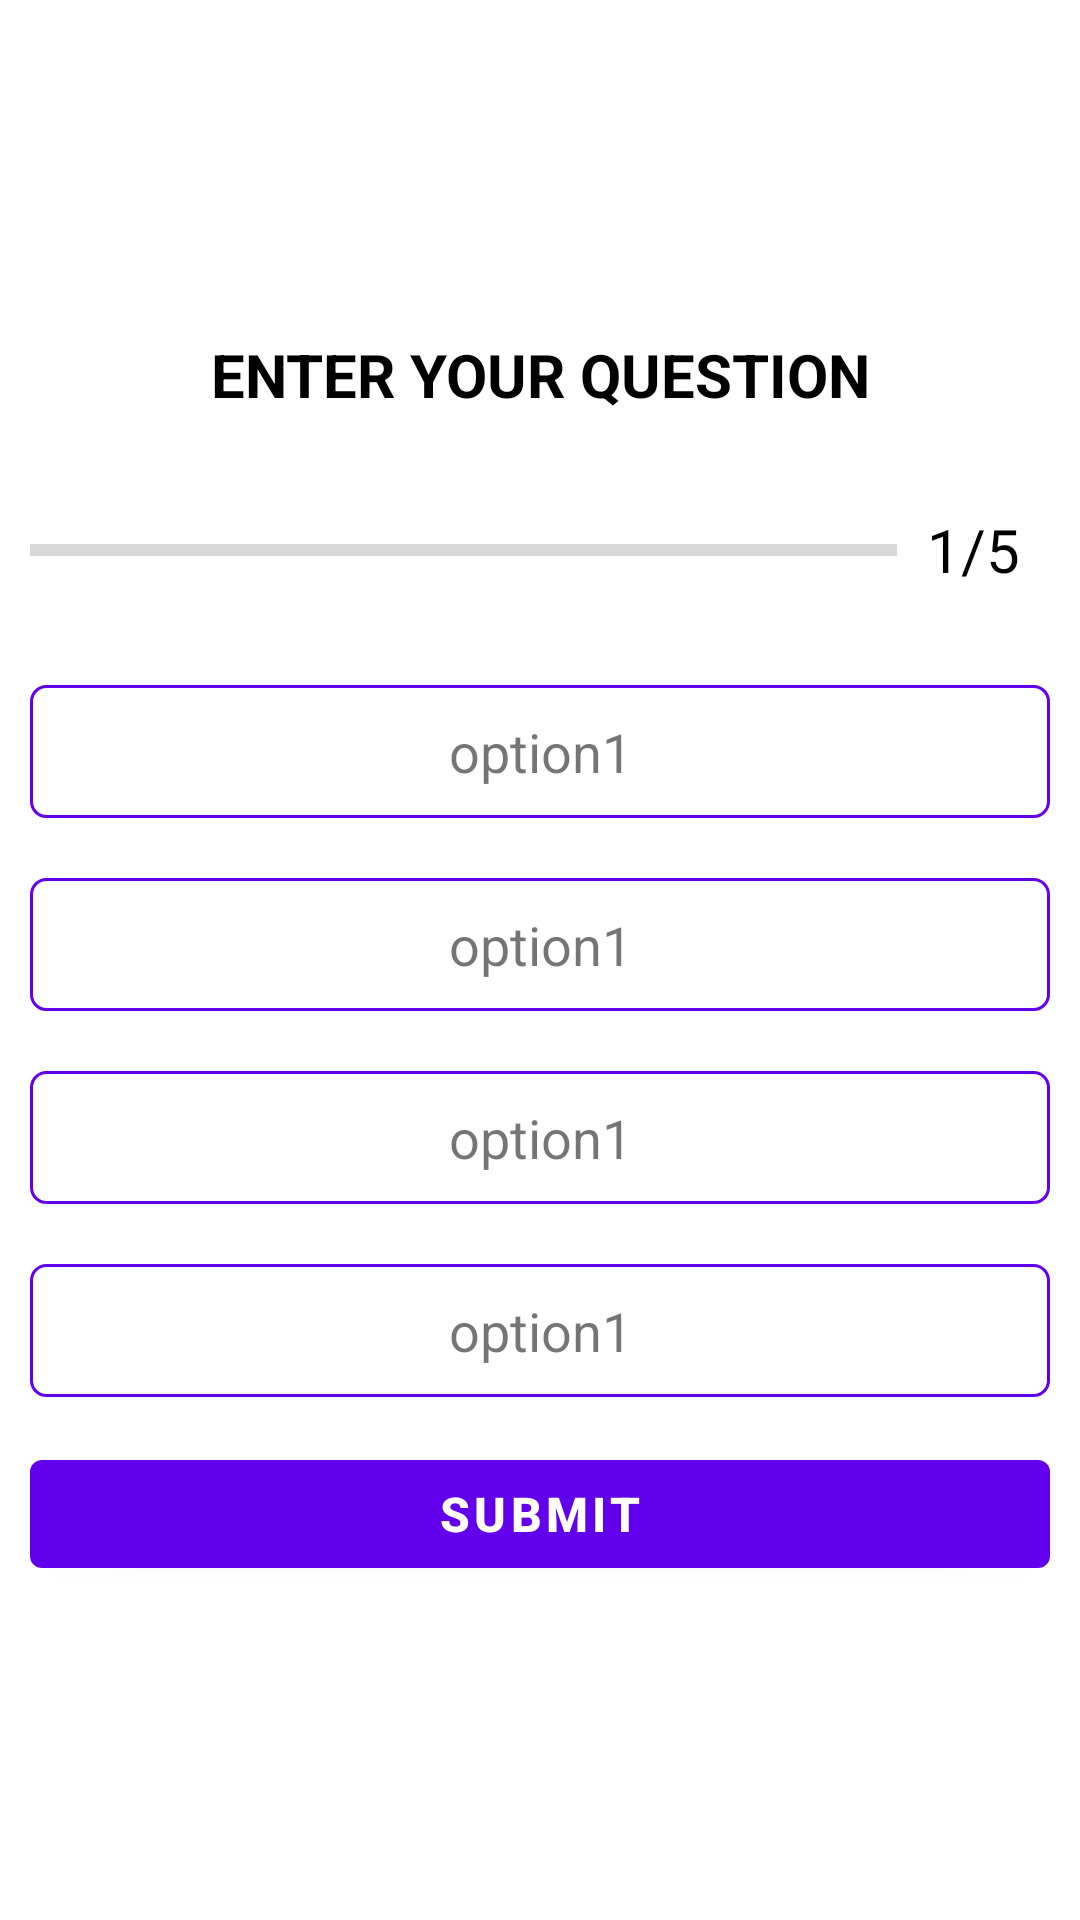

Here is an Android app screen rendered from its layout file. Give the layout XML and the strings, colors and styles it references.
<!-- AndroidManifest.xml: application theme Theme.QuizApplicationPrac -->
<!-- res/layout/activity_question.xml -->
<?xml version="1.0" encoding="utf-8"?>
<LinearLayout xmlns:android="http://schemas.android.com/apk/res/android"
    xmlns:app="http://schemas.android.com/apk/res-auto"
    xmlns:tools="http://schemas.android.com/tools"
    android:layout_width="match_parent"
    android:layout_height="match_parent"
    android:orientation="vertical"
    android:padding="10dp"
    android:gravity="center"

    tools:context=".QuestionActivity">

    <TextView
        android:id="@+id/question_text"
        android:layout_width="match_parent"
        android:layout_height="wrap_content"
        android:gravity="center"
        android:textSize="20sp"
        android:textStyle="bold"
        android:textColor="@color/black"
        android:text="ENTER YOUR QUESTION"/>

    <LinearLayout
        android:layout_width="match_parent"
        android:layout_height="wrap_content"
        android:layout_marginTop="20dp"
        android:orientation="horizontal"
        android:gravity="center_vertical">
        <ProgressBar
            android:id="@+id/progress_bar"
            android:layout_width="0dp"
            android:layout_height="wrap_content"
            android:layout_weight="1"
            android:max="5"
            android:minHeight="50dp"
            android:progress= "0"
            style="@style/Widget.AppCompat.ProgressBar.Horizontal"/>

        />
        <TextView
            android:id="@+id/progress_text"
            android:layout_width="wrap_content"
            android:layout_height="wrap_content"
            android:text="1/5"
            android:textSize="20sp"
            android:padding="10dp"
            android:textColor="@color/black"

            />
    </LinearLayout>

    <TextView
        android:id="@+id/opt_1"
        android:layout_width="match_parent"
        android:layout_height="wrap_content"
        android:text="option1"

        android:background="@drawable/question_option"
        android:padding="10dp"
        android:textSize="18sp"
        android:layout_marginTop="20dp"
        android:gravity="center"/>

    <TextView
        android:id="@+id/opt_2"
        android:layout_width="match_parent"
        android:layout_height="wrap_content"
        android:layout_marginTop="20dp"
        android:background="@drawable/question_option"
        android:gravity="center"
        android:padding="10dp"
        android:text="option1"
        android:textSize="18sp" />

    <TextView
        android:id="@+id/opt_3"
        android:layout_width="match_parent"
        android:layout_height="wrap_content"
        android:text="option1"
        android:background="@drawable/question_option"
        android:padding="10dp"
        android:textSize="18sp"
        android:layout_marginTop="20dp"
        android:gravity="center"/>
    <TextView
        android:id="@+id/opt_4"
        android:layout_width="match_parent"
        android:layout_height="wrap_content"
        android:text="option1"
        android:background="@drawable/question_option"
        android:padding="10dp"
        android:textSize="18sp"
        android:layout_marginTop="20dp"
        android:gravity="center"/>

    <Button
        android:id="@+id/submit"
        android:layout_width="match_parent"
        android:layout_height="wrap_content"
        android:layout_marginTop="15dp"
        android:text="Submit"
        android:textSize="16dp"
        android:textStyle="bold"/>
</LinearLayout>
<!-- resources referenced by this layout -->
<resources>
  <!-- drawable question_option (drawable) -->
  <?xml version="1.0" encoding="utf-8"?>
      <shape xmlns:android="http://schemas.android.com/apk/res/android"
          android:shape="rectangle">
  
          <stroke android:color="@color/purple_500"
              android:width="1dp"></stroke>
  
          <solid android:color="@color/white"/>
          <corners android:radius="5dp"/>
  
      </shape>
  <style name="Theme.QuizApplicationPrac" parent="Theme.MaterialComponents.DayNight.DarkActionBar">
          
          <item name="colorPrimary">@color/purple_500</item>
          <item name="colorPrimaryVariant">@color/purple_700</item>
          <item name="colorOnPrimary">@color/white</item>
          
          <item name="colorSecondary">@color/teal_200</item>
          <item name="colorSecondaryVariant">@color/teal_700</item>
          <item name="colorOnSecondary">@color/black</item>
          
          <item name="android:statusBarColor" tools:targetApi="l">?attr/colorPrimaryVariant</item>
          
      </style>
  <!-- not gathered from this repository: default colours our renderer supplied (Android Studio template values) -->
  <color name="purple_500">#FF6200EE</color>
  <color name="purple_700">#FF3700B3</color>
  <color name="teal_200">#FF03DAC5</color>
  <color name="teal_700">#FF018786</color>
  <color name="black">#FF000000</color>
  <color name="white">#FFFFFFFF</color>
</resources>
